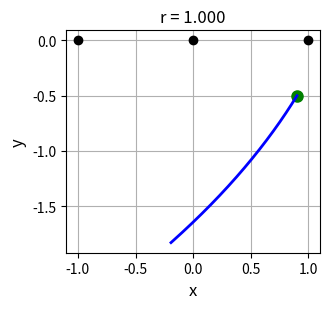
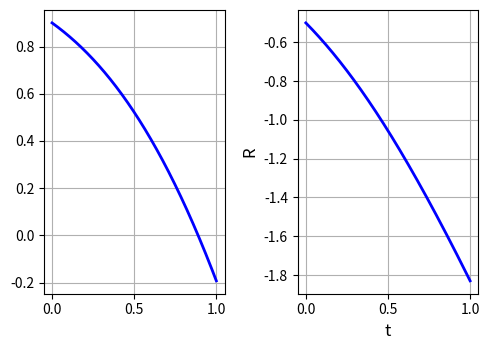

Python code for these plots, in order:
# -*- coding: utf-8 -*-

'''
ds1510.py      OCt 2025
NONLINEAR [2D] DYNAMICAL SYSTEMS
HOMOCLINIC BIFURCATIONS

[redacted]

   https://d-arora.github.io/Doing-Physics-With-Matlab/

Documentation
   https://d-arora.github.io/Doing-Physics-With-Matlab/pyDS1511.pdf

'''


# Libraries
import numpy as np
from numpy import pi, sin, cos, linspace 
from numpy.linalg import eig
from scipy.integrate import odeint
import matplotlib.pyplot as plt
import time

plt.close('all')
tStart = time.time()

# FUNCTIONS  Solve ODE for x,y    x = R   y = theta 
def lorenz(t, state):    
    x, y = state
    dx = y
    dy = r*y + x - x**2 + x*y
    return [dx, dy]  

#%%
r  = 1
x0 = 0.9
y0 = -0.50
# Solution ODE for x and y 
t1 = 0; t2 = 1; nT = 999
t = linspace(t1,t2,nT)
u0 = [x0,y0]
sol = odeint(lorenz, u0, t, tfirst=True)
xS = sol[:,0]     
yS = sol[:,1]            


yC = (x0**2 - x0**6/3)**0.5

#%%
rJ = r
# Jacobian matrix and eigenvalues
J0 = np.array([[0,1],[1,rJ]])
ev0, J0 = eig(J0)
print(ev0)
JP = np.array([[0,1],[-1,rJ+1]])
evP, efP1 = eig(JP)
print(evP)
JM = np.array([[0,1],[3,rJ-1]])
evM, efPM = eig(JM)
print(evM)



#%%  GRAPHICS  Phase portrait orbits
# Figure 1
plt.rcParams['font.size'] = 10
plt.rcParams["figure.figsize"] = (3.4,3.2)
fig1, axes = plt.subplots(nrows=1, ncols=1)
#fig1.subplots_adjust(top = 0.90, bottom = 0.18, left = 0.13,\
#                    right = 0.95, hspace = 0.5,wspace=0.40)
  
axes.set_xlabel('x',color= 'black',fontsize = 12)
axes.set_ylabel('y',color = 'black',fontsize = 12)
#axes.set_title('x(0) = %2.3f' % x0 + '  y(0) = %2.3f' % y0, fontsize = 10)
axes.set_title('r = %2.3f' % r, fontsize = 12)

# axes.set_xlim([-1.5, 1.7])
# axes.set_xticks(np.arange(-1.5,1.6,0.5))
#axes.set_ylim([-1.5, 1.5])
# axes.set_yticks(np.arange(-1,1.1,0.5))

axes.xaxis.grid()
axes.yaxis.grid()

axes.plot(xS[0], yS[0],'go',ms = 8)
axes.plot(xS, yS,'b',lw = 2)
axes.plot(0, 0,'ko',ms = 6)
axes.plot(1, 0,'ko',ms = 6)
axes.plot(-1, 0,'ko',ms = 6)

#axes.set_aspect('equal', 'box')
fig1.tight_layout()

fig1.savefig('a1.png')

#%%
# #%% Phase Portrait quiver plot  
# # Figure 2
# x1 = -1; x2 = 1; nX = 21
# xP = linspace(x1,x2,nX)
# y1 = -1; y2 = 1; nY = 21
# yP = linspace(y1,y2,nX)
# xx,yy = np.meshgrid(xP,yP)
# xxDot = r*xx + xx**3 - xx**5
# yyDot = -yy

# plt.rcParams['font.size'] = 10
# plt.rcParams["figure.figsize"] = (4,4)
# fig1, axes = plt.subplots(nrows=1, ncols=1)
# fig1.subplots_adjust(top = 0.90, bottom = 0.18, left = 0.13,\
#                      right = 0.95, hspace = 0.5,wspace=0.40)
  
# axes.set_xlabel('x',color= 'black',fontsize = 12)
# axes.set_ylabel('y',color = 'black',fontsize = 12)
# axes.set_title('r = %2.1f' % r, fontsize = 14)
# axes.set_xlim([-1.1, 1.1])
# axes.set_yticks(np.arange(-1,1.1,0.5))
# axes.set_ylim([-1.1, 1.1])
# axes.set_yticks(np.arange(-1,1.1,0.5))
# axes.plot(0,0,'ro',ms = 6)
# axes.streamplot(xx,yy,xxDot,yyDot, density = 0.8, color = 'blue')

# fig1.tight_layout()
# axes.set_aspect('equal', 'box')

# fig1.savefig('a2.png')


# #%%  TIME EVOLUTION PLOTS  T r x y
# Figure 3
plt.rcParams['font.size'] = 10
plt.rcParams["figure.figsize"] = (5,3.6)
fig1, axes = plt.subplots(nrows=1, ncols=2)
# fig1.subplots_adjust(top = 0.90, bottom = 0.18, left = 0.15,\
#                     right = 0.95, hspace = 0.5,wspace=0.5)
#fig1.suptitle('r = %2.1f' % r, fontsize = 14)  
  
Cg = 0   
#axes[Rg,Cg].set_xlabel('t',color= 'black',fontsize = 12)
#axes[Rg,Cg].set_ylabel(r'$\theta$',color = 'black',fontsize = 12)
# #axes[C].set_xlim([-5, 5])
# #axes[C].set_xticks(np.arange(-5,5.1,1))
#axes[Rg,Cg].set_ylim([0, 26])
# #axes[R,C].set_yticks(np.arange(-20,81,20))
axes[Cg].xaxis.grid()
axes[Cg].yaxis.grid()
axes[Cg].plot(t, xS,'b',lw = 2)

Rg = 0;Cg = 1   
axes[Cg].set_xlabel('t',color= 'black',fontsize = 12)
axes[Cg].set_ylabel('R',color = 'black',fontsize = 12)
# #axes[C].set_xlim([-5, 5])
# #axes[C].set_xticks(np.arange(-5,5.1,1))
# #axes[R,C].set_ylim([-200, 200])
# #axes[R,C].set_yticks(np.arange(-20,81,20))
axes[Cg].xaxis.grid()
axes[Cg].yaxis.grid()
axes[Cg].plot(t, yS,'b',lw = 2)

# Rg = 1;Cg = 0   
# axes[Rg,Cg].set_xlabel('t',color= 'black',fontsize = 12)
# axes[Rg,Cg].set_ylabel('x',color = 'black',fontsize = 12)
# # #axes[C].set_xlim([-5, 5])
# # #axes[C].set_xticks(np.arange(-5,5.1,1))
# # #axes[R,C].set_ylim([-200, 200])
# # #axes[R,C].set_yticks(np.arange(-20,81,20))
# axes[Rg,Cg].xaxis.grid()
# axes[Rg,Cg].yaxis.grid()
# axes[Rg,Cg].plot(t, xS,'b',lw = 2)

# Rg = 1;Cg = 1   
# axes[Rg,Cg].set_xlabel('t',color= 'black',fontsize = 12)
# axes[Rg,Cg].set_ylabel('y',color = 'black',fontsize = 12)
# # #axes[C].set_xlim([-5, 5])
# # #axes[C].set_xticks(np.arange(-5,5.1,1))
# # #axes[R,C].set_ylim([-200, 200])
# # #axes[R,C].set_yticks(np.arange(-20,81,20))
# axes[Rg,Cg].xaxis.grid()
# axes[Rg,Cg].yaxis.grid()
# axes[Rg,Cg].plot(t, yS,'b',lw = 2)

fig1.tight_layout()

# fig1.savefig('a3.png')


# #%%  Jacobian matrix and eigenvalues
# J = np.array([[r,-1],[1,r]])
# Jev, Jef = eig(J)
# print(J)
# print(Jev)


# #%%   Rdot as a function of r
# # Figure 4
# R1 = 0; R2 = 1.2; N = 599
# rp = r
# Rp = linspace(R1,R2,N)
# Rdot = rp*Rp + Rp**3 - Rp**5

# RP = ((1+(1+4*rp)**0.5)/2)**0.5

# fRP = r + 3*RP**2 -5*RP**4

# print(RP,fRP)


# plt.rcParams['font.size'] = 10
# plt.rcParams["figure.figsize"] = (4,3)
# fig1, axes = plt.subplots(nrows=1, ncols=1)
# #fig1.subplots_adjust(top = 0.90, bottom = 0.18, left = 0.13,\
# #                    right = 0.95, hspace = 0.5,wspace=0.40)
  
# axes.set_xlabel('R',color= 'black',fontsize = 12)
# axes.set_ylabel('Rdot',color = 'black',fontsize = 12)
# axes.set_title('r = %2.1f' % rp, fontsize = 14)
# # axes.set_xlim([-1.1, 1.1])
# # axes.set_yticks(np.arange(-1,1.1,0.5))
# # axes.set_ylim([-1.1, 1.1])
# # axes.set_yticks(np.arange(-1,1.1,0.5))
# axes.xaxis.grid()
# axes.yaxis.grid()

# axes.plot(0,0,'ro',ms = 8)
# axes.plot(RP,0,'bo',ms = 8)
# axes.plot(Rp,Rdot,'b',lw = 2)

# fig1.tight_layout()

# fig1.savefig('a4.png')

#%%
tExe = time.time() - tStart
print('  ')
print('Execution time')
print(tExe)
